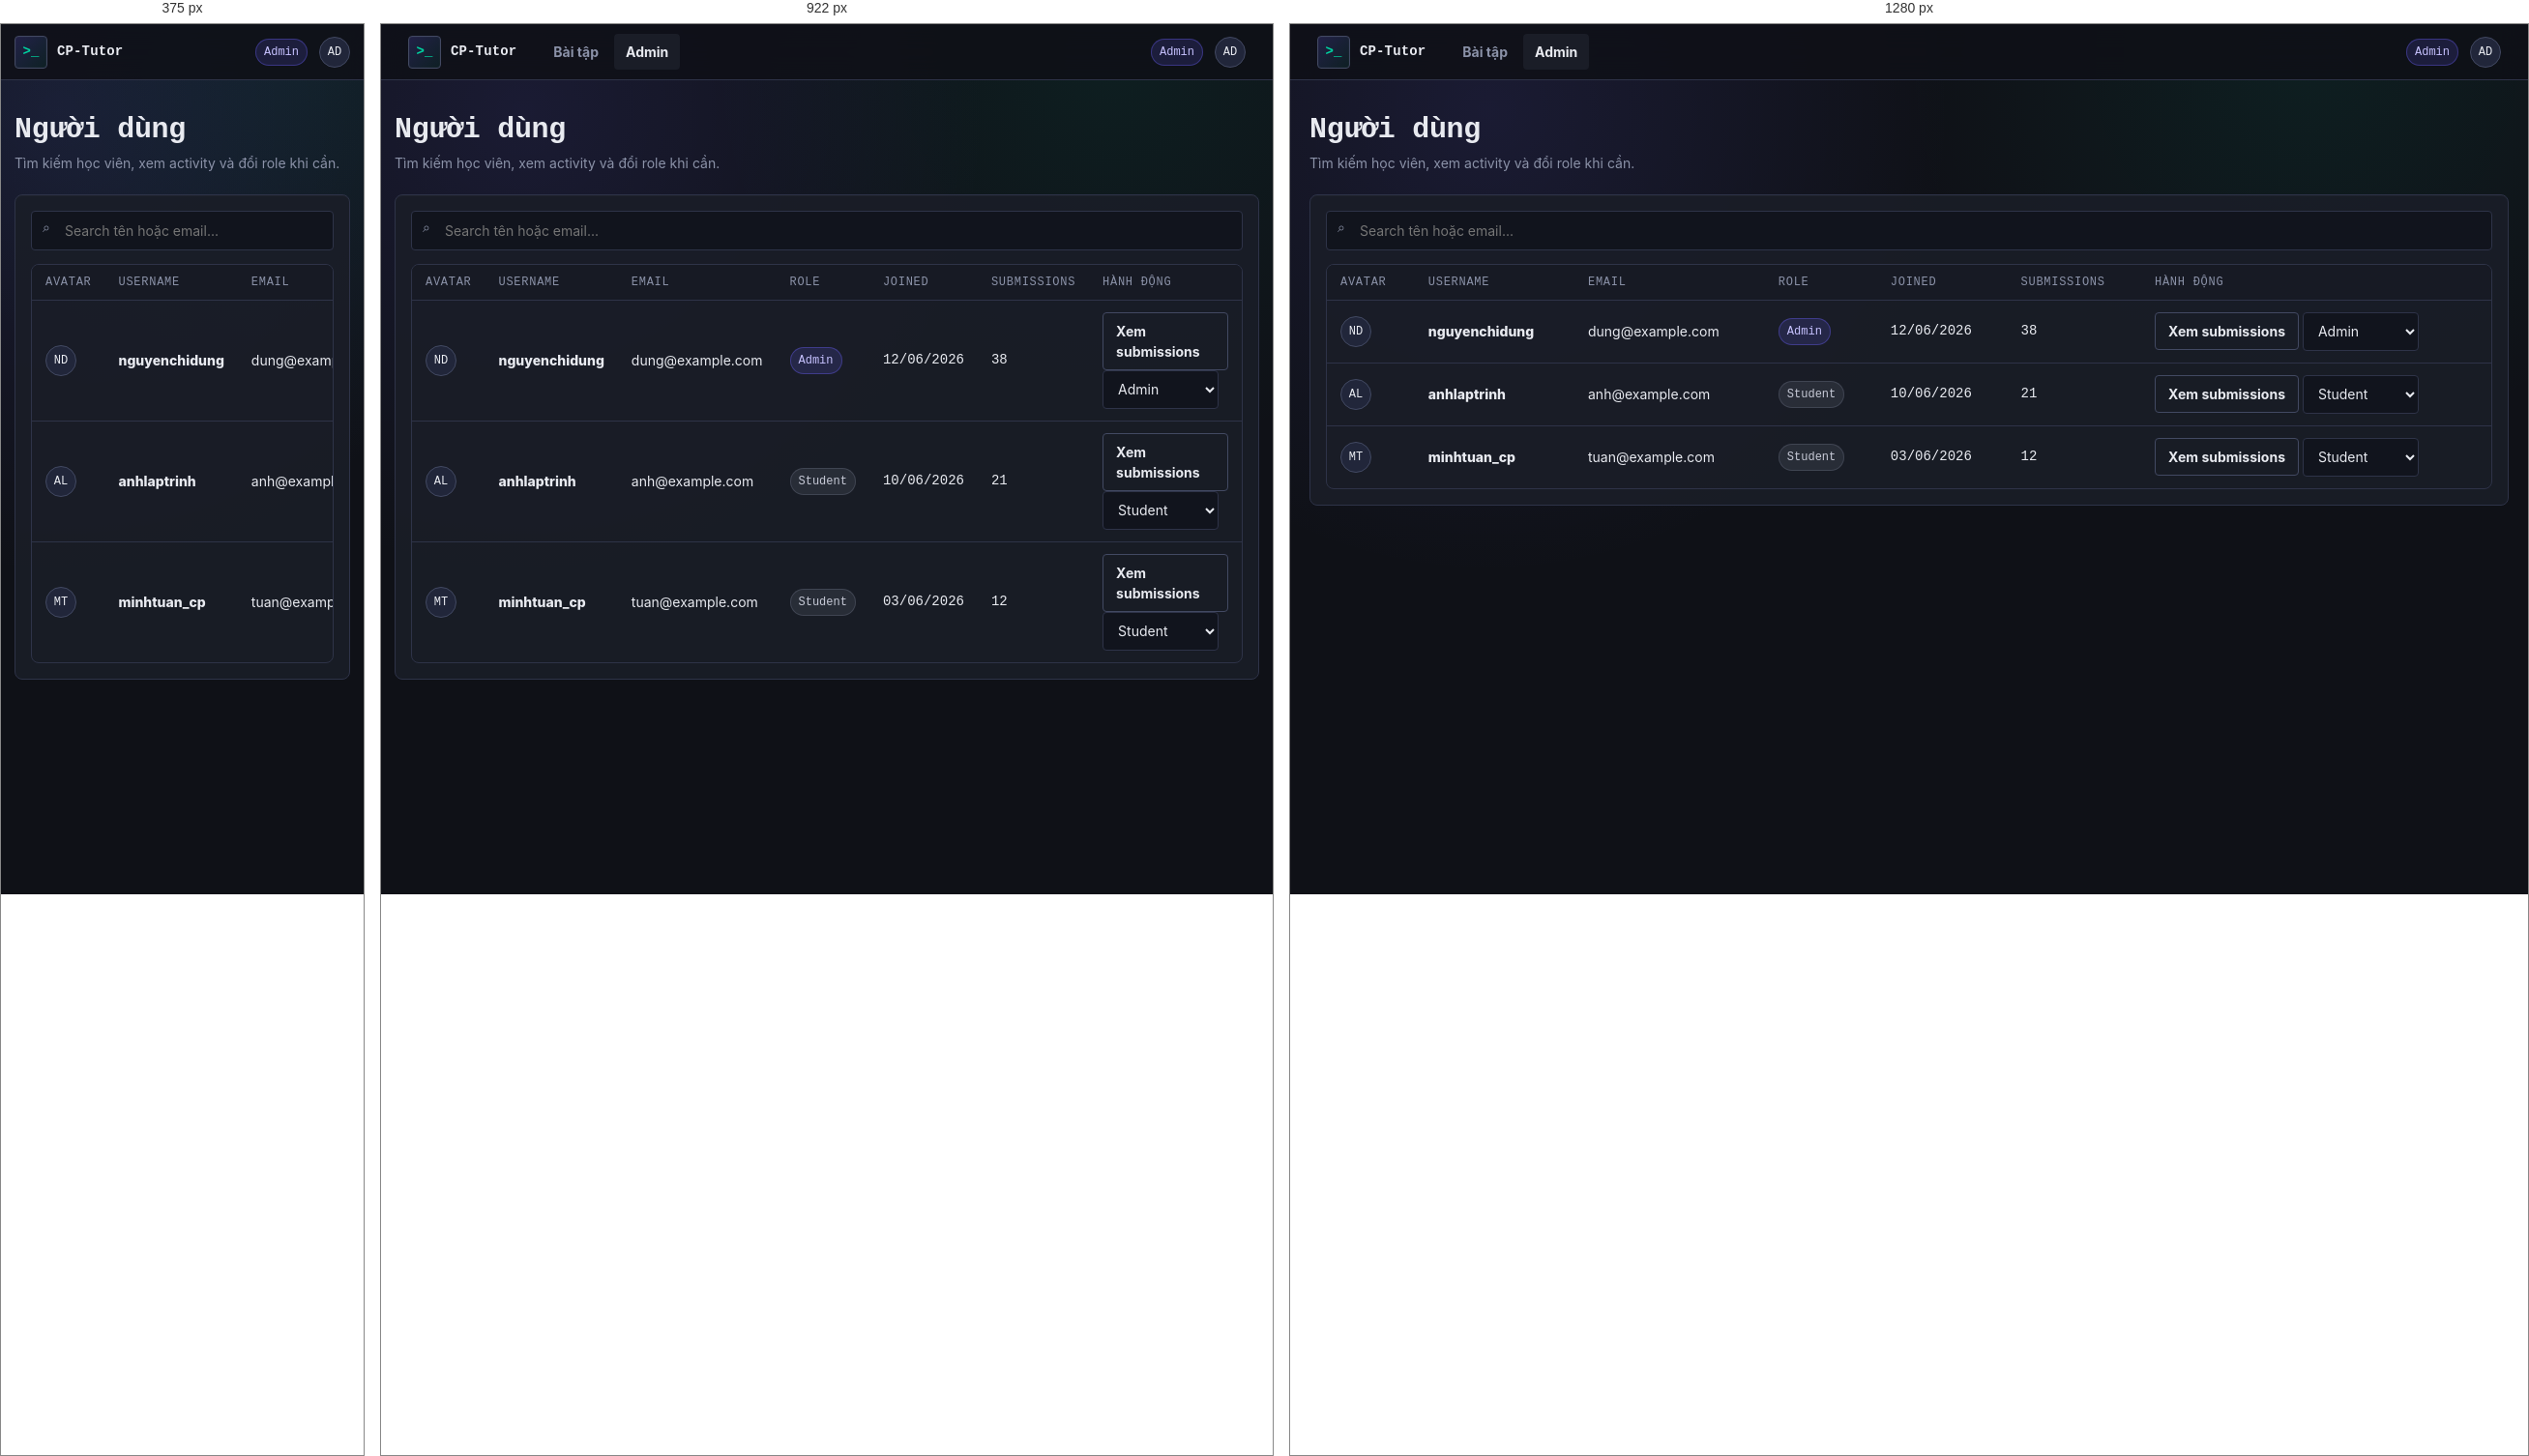
Rendered at 375 px, 922 px and 1280 px, left to right.

<!-- file: admin-users.html -->
<!doctype html>
<html lang="vi">
<head>
  <meta charset="utf-8">
  <meta name="viewport" content="width=device-width, initial-scale=1">
  <title>Admin — Người dùng</title>
  <link rel="stylesheet" href="styles.css">
</head>
<body>
  <nav class="app-nav">
    <a class="brand" href="index.html"><span class="brand-mark">&gt;_</span><span>CP-Tutor</span></a>
    <div class="nav-links"><a href="problems.html">Bài tập</a><a href="admin-problems.html" class="active">Admin</a></div>
    <div class="nav-right"><span class="badge admin">Admin</span><span class="avatar">AD</span></div>
  </nav>
  <main class="page page-wide">
    <header class="page-head"><div><h1>Người dùng</h1><p class="subtle">Tìm kiếm học viên, xem activity và đổi role khi cần.</p></div></header>
    <section class="panel">
      <div class="panel-body">
        <div class="toolbar"><div class="search"><input id="userSearch" placeholder="Search tên hoặc email..."></div></div>
        <div class="table-wrap">
          <table id="usersTable">
            <thead><tr><th>Avatar</th><th>Username</th><th>Email</th><th>Role</th><th>Joined</th><th>Submissions</th><th>Hành động</th></tr></thead>
            <tbody>
              <tr><td><span class="avatar">ND</span></td><td class="row-title">nguyenchidung</td><td>dung@example.com</td><td><span class="badge admin">Admin</span></td><td class="mono">12/06/2026</td><td class="mono">38</td><td><a class="btn ghost" href="submissions.html">Xem submissions</a> <select data-role-select style="width:120px"><option>Admin</option><option>Student</option></select></td></tr>
              <tr><td><span class="avatar">AL</span></td><td class="row-title">anhlaptrinh</td><td>anh@example.com</td><td><span class="badge ce">Student</span></td><td class="mono">10/06/2026</td><td class="mono">21</td><td><a class="btn ghost" href="submissions.html">Xem submissions</a> <select data-role-select style="width:120px"><option>Student</option><option>Admin</option></select></td></tr>
              <tr><td><span class="avatar">MT</span></td><td class="row-title">minhtuan_cp</td><td>tuan@example.com</td><td><span class="badge ce">Student</span></td><td class="mono">03/06/2026</td><td class="mono">12</td><td><a class="btn ghost" href="submissions.html">Xem submissions</a> <select data-role-select style="width:120px"><option>Student</option><option>Admin</option></select></td></tr>
            </tbody>
          </table>
        </div>
      </div>
    </section>
  </main>
  <div class="toast"></div>
  <script src="app.js"></script>
</body>
</html>


/* @media block from styles.css */
@media (max-width: 1024px) {
  .page, .page-wide { width: min(100% - 28px, 960px); }
  .grid-3, .grid-2, .two-col, .submission-review, .admin-edit { grid-template-columns: 1fr; }
  .solve-grid, .solve-grid.mentor-first { grid-template-columns: 300px 1fr; }
  .solve-grid .ai-pane { position: fixed; inset: 46px 0 46px auto; width: min(360px, 92vw); z-index: 45; transform: translateX(100%); transition: transform .2s; box-shadow: var(--shadow); border-left: 1px solid var(--border); }
  .solve-grid .ai-pane.open { transform: translateX(0); }
  .ai-drawer-toggle { display: inline-flex; }
  .mentor-context { grid-template-columns: 1fr; }
}

/* @media block from styles.css */
@media (max-width: 820px) {
  .app-nav { padding: 0 14px; gap: 12px; }
  .nav-links { display: none; }
  .page-head { display: grid; }
  .solve-grid { grid-template-columns: 1fr; }
  .solve-grid .left-pane { display: none; }
  .case-row { grid-template-columns: 1fr; }
}